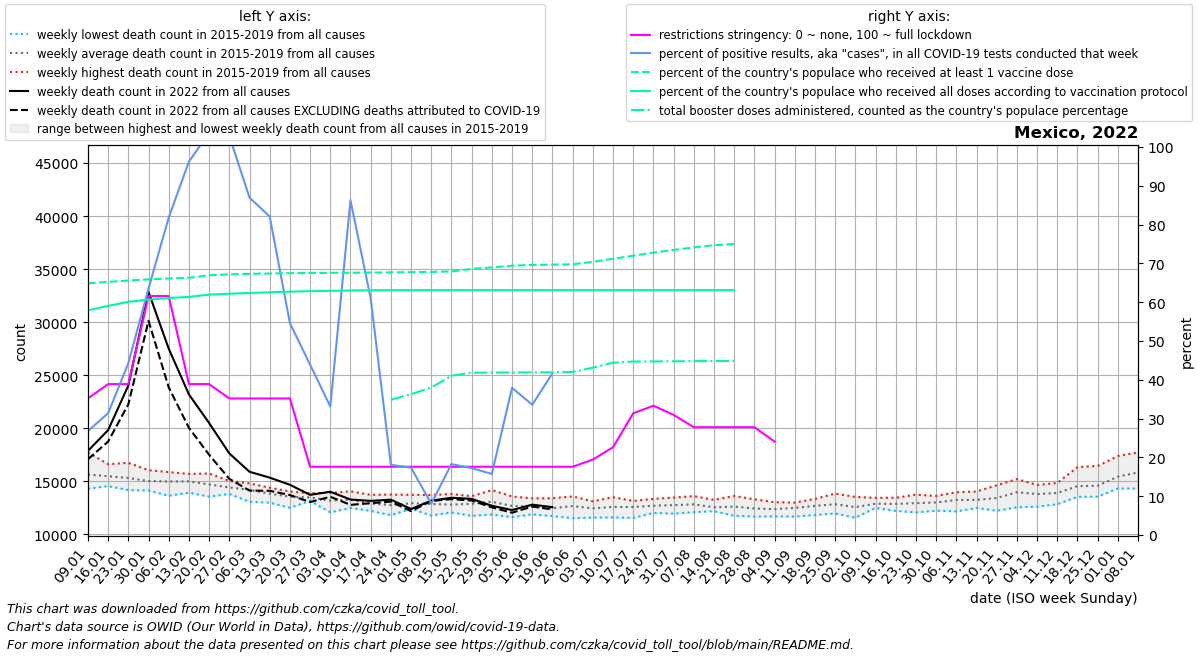

The data file committed next to this chart (first rows):
date, location, time_unit, time, deaths_2010_all_ages, deaths_2011_all_ages, deaths_2012_all_ages, deaths_2013_all_ages, deaths_2014_all_ages, deaths_2015_all_ages, deaths_2016_all_ages, deaths_2017_all_ages, deaths_2018_all_ages, deaths_2019_all_ages, deaths_2020_all_ages, deaths_2021_all_ages, deaths_2022_all_ages, new_deaths, new_cases_smoothed, new_tests_smoothed, positive_test_percent, stringency_index, people_vaccinated, people_fully_vaccinated
2022-01-09, Mexico, weekly, 1, , , , , , 15101, 14299, 14312, 16721, 17723, 16747, 36632, 17861, 790.0, 89795, 325891, 26.8, 35.19, 82183631, 73363722
2022-01-16, Mexico, weekly, 2, , , , , , 15449, 14540, 14583, 16170, 16602, 16903, 43789, 19821, 1076, 190568, 602490, 31.4, 38.89, 82647038, 74808170
2022-01-23, Mexico, weekly, 3, , , , , , 14820, 14557, 14163, 16738, 16252, 16394, 45029, 24026, 1773, 268243, 609871, 44.28, 38.89, 83093484, 76143800
2022-01-30, Mexico, weekly, 4, , , , , , 14172, 14902, 14118, 16041, 15864, 15800, 36981, 32838, 2710, 289388, 459392, 63.53, 61.57, 83473275, 76860124
2022-02-06, Mexico, weekly, 5, , , , , , 13628, 15160, 14444, 15770, 15862, 15422, 32157, 27497, 3653, 242075, 299181, 81.81, 61.57, 83749028, 77385454
2022-02-13, Mexico, weekly, 6, , , , , , 13914, 15691, 14330, 15306, 15689, 15887, 27166, 23186, 3151, 166452, 171730, 96.21, 38.89, 83986101, 77747311
2022-02-20, Mexico, weekly, 7, , , , , , 13550, 15725, 14165, 14588, 15445, 15067, 25602, 20487, 2991, 140880, 136607, 103.7, 38.89, 84797396, 78483685
2022-02-27, Mexico, weekly, 8, , , , , , 13799, 15034, 14278, 14199, 14755, 14667, 24302, 17622, 2398, 109457, 106627, 102.8, 35.19, 85112320, 78788545
2022-03-06, Mexico, weekly, 9, , , , , , 13054, 14797, 14456, 14001, 14639, 14091, 20806, 15891, 1773, 70285, 79893, 86.95, 35.19, 85281185, 79015137
2022-03-13, Mexico, weekly, 10, , , , , , 12979, 14351, 13844, 13552, 14391, 14199, 20030, 15337, 1244, 53179, 64680, 82.08, 35.19, 85380940, 79246678
2022-03-20, Mexico, weekly, 11, , , , , , 12498, 14025, 13948, 13497, 13749, 14023, 18790, 14664, 969.0, 31534, 57603, 54.61, 35.19, 85482479, 79461954
2022-03-27, Mexico, weekly, 12, , , , , , 13133, 13418, 13878, 13254, 13660, 13270, 18086, 13715, 678.0, 21287, 48558, 43.9, 17.59, 85549448, 79603788
2022-04-03, Mexico, weekly, 13, , , , , , 12066, 13411, 13307, 13191, 13903, 13789, 17290, 14006, 473.0, 17308, 52255, 33.13, 17.59, 85595196, 79738804
2022-04-10, Mexico, weekly, 14, , , , , , 12477, 12710, 13470, 13577, 14049, 13606, 17696, 13274, 502.0, 41263, 48310, 86.23, 17.59, 85645569, 79836352
2022-04-17, Mexico, weekly, 15, , , , , , 12202, 12422, 13210, 12888, 13718, 14115, 17247, 13145, 219.0, 24908, 35970, 60.96, 17.59, 85693036, 79922618
2022-04-24, Mexico, weekly, 16, , , , , , 11796, 11939, 13212, 13080, 13743, 15089, 16308, 13258, 185.0, 5915, 32847, 18.08, 17.59, 85748748, 79945522
2022-05-01, Mexico, weekly, 17, , , , , , 12403, 12481, 13363, 12657, 13718, 17172, 15819, 12377, 205.0, 6225, 35917, 17.36, 17.59, 85826807, 79946431
2022-05-08, Mexico, weekly, 18, , , , , , 11763, 12723, 13016, 13040, 13698, 18908, 15455, 13167, 24.0, 2695, 33335, 8.073, 17.59, 85892153, 79947284
2022-05-15, Mexico, weekly, 19, , , , , , 12059, 12478, 12868, 12784, 13792, 20715, 15108, 13439, 131.0, 5972, 32721, 18.27, 17.59, 86053216, 79947470
2022-05-22, Mexico, weekly, 20, , , , , , 11732, 12483, 13361, 13172, 13590, 22426, 14639, 13333, 152.0, 6789, 39542, 17.23, 17.59, 86895382, 79947470
2022-05-29, Mexico, weekly, 21, , , , , , 11856, 13019, 13165, 13125, 14160, 23337, 14749, 12685, 151.0, 7332, 46682, 15.74, 17.59, 87368419, 79947470
2022-06-05, Mexico, weekly, 22, , , , , , 11608, 12222, 12510, 13567, 13438, 23296, 14357, 12280, 249.0, 22155, 57608, 37.94, 17.59, 87936117, 79947470
2022-06-12, Mexico, weekly, 23, , , , , , 11876, 12011, 12753, 13025, 13382, 24305, 14525, 12790, 177.0, 25938, 76605, 33.56, 17.59, 88180312, 79947470
2022-06-19, Mexico, weekly, 24, , , , , , 11709, 11994, 12724, 12451, 13398, 24928, 14742, 12553, 214.0, 39886, 77693, 41.65, 17.59, 88284891, 79947470
2022-06-26, Mexico, weekly, 25, , , , , , 11510, 12117, 13154, 12932, 13562, 25246, 14804, , 172.0, 68019, , , 17.59, 88390458, 79947470
2022-07-03, Mexico, weekly, 26, , , , , , 11571, 12203, 12736, 12610, 13111, 24975, 15098, , 208.0, 110139, , , 19.44, 89186840, 79947470
2022-07-10, Mexico, weekly, 27, , , , , , 11583, 12439, 12502, 12845, 13496, 25792, 15974, , 297.0, 152420, , , 22.62, 90179475, 79947470
2022-07-17, Mexico, weekly, 28, , , , , , 11538, 12241, 12822, 13114, 13146, 26744, 17070, , 419.0, 189721, , , 31.35, 91183193, 79947470
2022-07-24, Mexico, weekly, 29, , , , , , 12003, 12316, 12512, 13334, 13276, 26690, 19071, , 585.0, 181533, , , 33.33, 92180748, 79947470
2022-07-31, Mexico, weekly, 30, , , , , , 11947, 12141, 12923, 13455, 13256, 25974, 21558, , 436.0, 131349, , , 30.95, 93067402, 79947470
2022-08-07, Mexico, weekly, 31, , , , , , 12083, 12456, 12967, 12997, 13596, 24979, 24545, , 795.0, 133704, , , 27.78, 93913126, 79947470
2022-08-14, Mexico, weekly, 32, , , , , , 12237, 12173, 12464, 12602, 13242, 23953, 26678, , 412.0, 73378, , , 27.78, 94619133, 79947470
2022-08-21, Mexico, weekly, 33, , , , , , 11739, 12261, 12638, 12767, 13610, 22821, 28371, , 139.0, 57274, , , 27.78, 95016401, 79947470
2022-08-28, Mexico, weekly, 34, , , , , , 11670, 12245, 12432, 12503, 13293, 21864, 27449, , 519.0, 47507, , , 27.78, , 
2022-09-04, Mexico, weekly, 35, , , , , , 11680, 12137, 12172, 12811, 13023, 20947, 27149, , , , , , 24.07, , 
2022-09-11, Mexico, weekly, 36, , , , , , 11668, 12285, 12933, 12556, 12986, 20291, 25179, , , , , , , , 
2022-09-18, Mexico, weekly, 37, , , , , , 11814, 12491, 13333, 12780, 12943, 19579, 23904, , , , , , , , 
2022-09-25, Mexico, weekly, 38, , , , , , 11957, 12203, 13164, 12994, 13838, 18928, 22012, , , , , , , , 
2022-10-02, Mexico, weekly, 39, , , , , , 11560, 12300, 12604, 12807, 13521, 19052, 20532, , , , , , , , 
2022-10-09, Mexico, weekly, 40, , , , , , 12484, 12500, 13026, 12931, 13433, 18598, 19370, , , , , , , , 
2022-10-16, Mexico, weekly, 41, , , , , , 12397, 12201, 13031, 13232, 13438, 18964, 18176, , , , , , , , 
2022-10-23, Mexico, weekly, 42, , , , , , 12063, 12365, 13390, 13115, 13736, 18952, 17004, , , , , , , , 
2022-10-30, Mexico, weekly, 43, , , , , , 12221, 12506, 13216, 13435, 13611, 19705, 16391, , , , , , , , 
2022-11-06, Mexico, weekly, 44, , , , , , 12153, 12735, 13538, 13772, 13959, 20413, 16452, , , , , , , , 
2022-11-13, Mexico, weekly, 45, , , , , , 12543, 12478, 13258, 13897, 14035, 21519, 16360, , , , , , , , 
2022-11-20, Mexico, weekly, 46, , , , , , 12217, 12837, 13197, 14612, 14238, 21787, 16460, , , , , , , , 
2022-11-27, Mexico, weekly, 47, , , , , , 12542, 13616, 13584, 15202, 14855, 22431, 16083, , , , , , , , 
2022-12-04, Mexico, weekly, 48, , , , , , 12597, 13678, 14233, 14647, 13793, 22671, 16267, , , , , , , , 
2022-12-11, Mexico, weekly, 49, , , , , , 12830, 13396, 14470, 14833, 13894, 23657, 16057, , , , , , , , 
2022-12-18, Mexico, weekly, 50, , , , , , 13526, 13697, 16334, 15216, 13926, 25480, 16366, , , , , , , , 
2022-12-25, Mexico, weekly, 51, , , , , , 13542, 13784, 15557, 16440, 13545, 26694, 16892, , , , , , , , 
2023-01-01, Mexico, weekly, 52, , , , , , 14351, 14313, 15492, 17373, 15648, 29742, 17371, , , , , , , , 
2023-01-08, Mexico, weekly, 1, , , , , 15101, 14325, 14312, 16721, 17723, 16747, 32901, 17861, , , , , , , , 
